Run: headless pygame with SDL's dummy video driver; simulated clock (each Clock.tick advances the game by its frame time, no real sleeping); random seed 0; keys injected as events and as key.get_pressed() state; no mouse input.
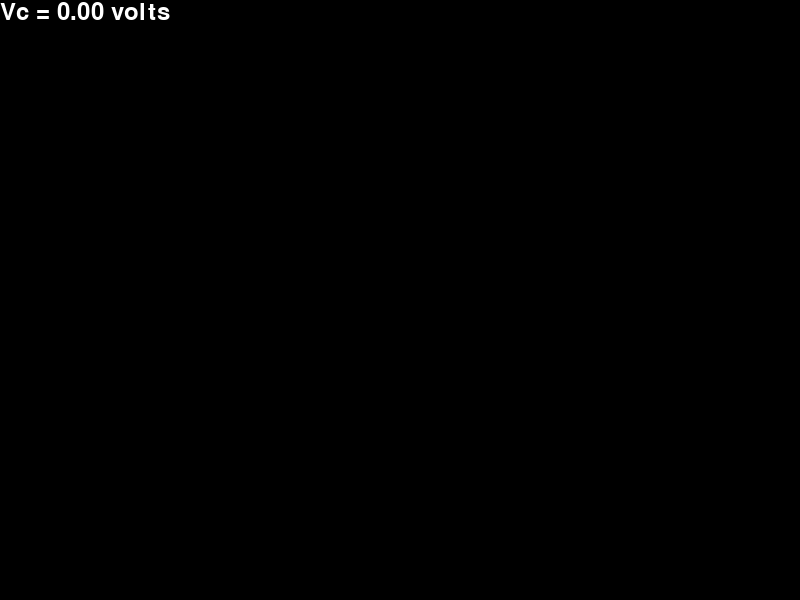
Frame 1 of 4 · flips 1–60 · no input
Frame 2 of 4 · flips 61–180 · tapped SPACE, RETURN · held RIGHT (→), D · screen unchanged from frame 1, image omitted
Frame 3 of 4 · flips 181–300 · held DOWN (↓), S · screen unchanged from frame 2, image omitted
Frame 4 of 4 · flips 301–420 · held LEFT (←), A, UP (↑), W · screen unchanged from frame 3, image omitted

The pygame program that drew these frames:

import pygame

Vs = 5.0  # Source voltage (Volts)
R = 2000  # Resistance (Ohms)
C = 0.001  # Capacitance (Farads)
Q = 0.0  # Initial charge on capacitor (Coulombs)

running = True
# Pygame setup
pygame.init()
screen = pygame.display.set_mode((800,600),flags = pygame.SCALED | pygame.RESIZABLE,vsync=1)
clock = pygame.time.Clock()
dt = 0
font = pygame.font.Font(None, 36)

while running:
    screen.fill((0,0,0)) # clear to black
    for event in pygame.event.get():
        if event.type == pygame.QUIT:
            running = False
    
    charging = pygame.key.get_pressed()[pygame.K_c] # one way to do it, the other way is to listen to down/up events
    if charging:
        I = (Vs-Q/C)/R  
    else:
        I = (-Q/C)/R  

    Q += I * dt
    Vc = Q / C

    # draw the voltage value in the top left
    text_surface = font.render(f"Vc = {Vc:.2f} volts", True, (255,255,255)) # this gives a surface
    screen.blit(text_surface,(0,0)) # which we have to blit to the screen

    # draw a rectangle centered, half the size of the screen that fills up to the height if it reaches the charging voltage
    rect_height = int((Vc / Vs) * screen.get_height())
    rect_width = screen.get_width()/2
    # top, left is 0,0, so we need to flip the y coordinates
    r = pygame.Rect(screen.get_width()/2-rect_width/2,screen.get_height()-rect_height,rect_width,rect_height)
    pygame.draw.rect(screen, (255,0,0), r)

    pygame.display.flip()
    dt = clock.tick(60)/1000 

pygame.quit()
